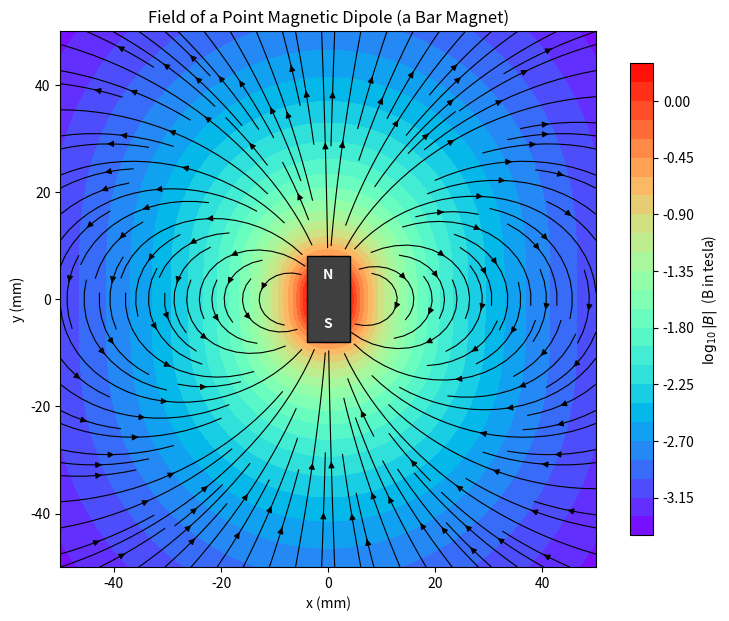
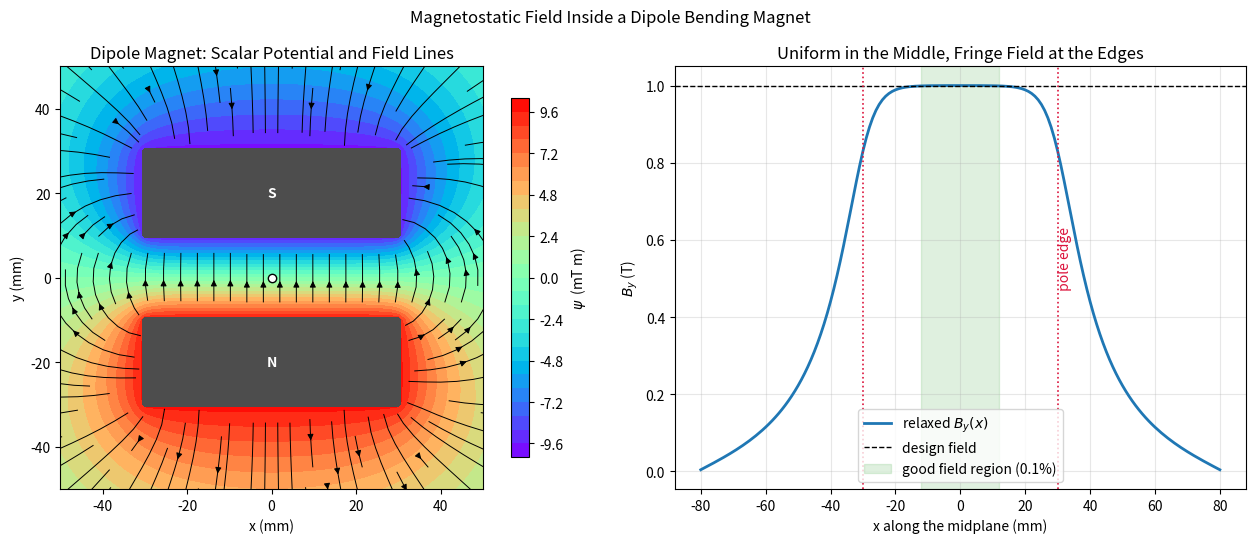
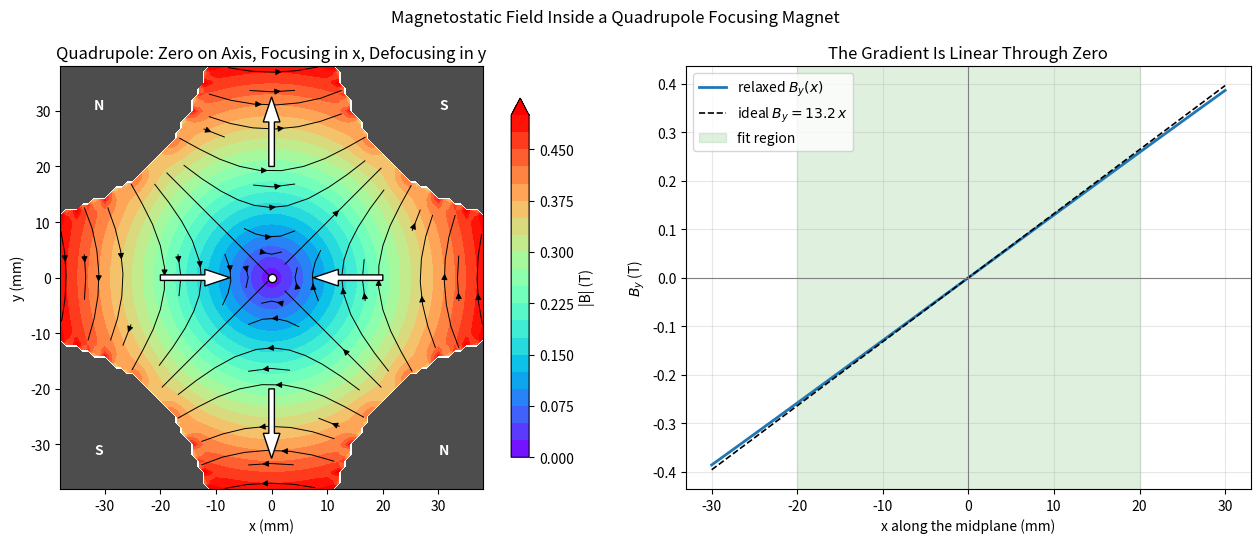
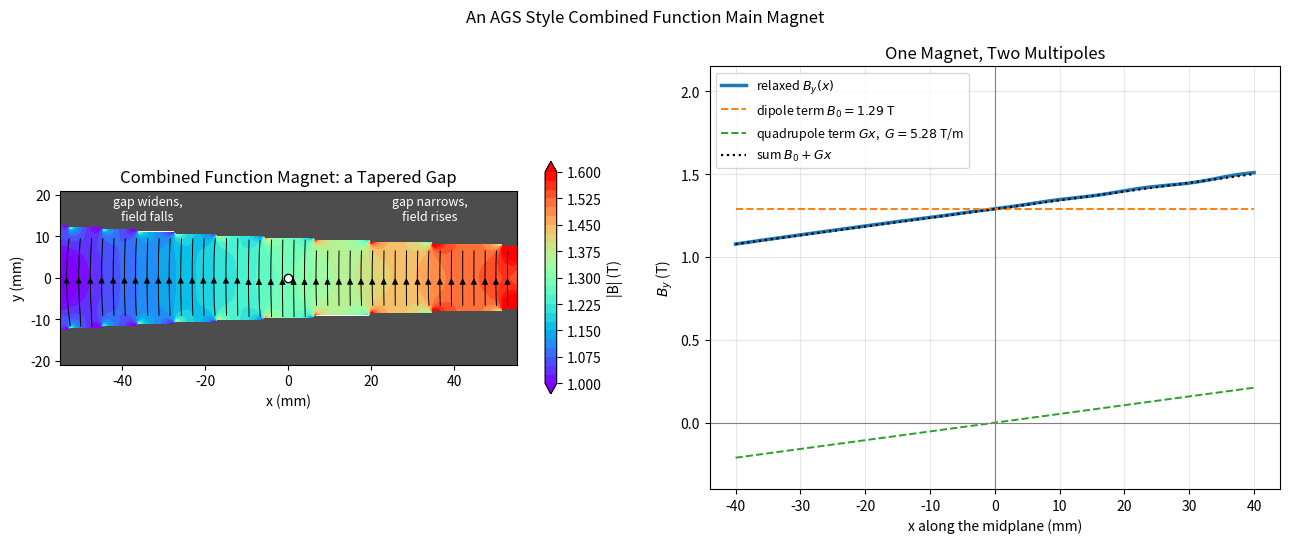
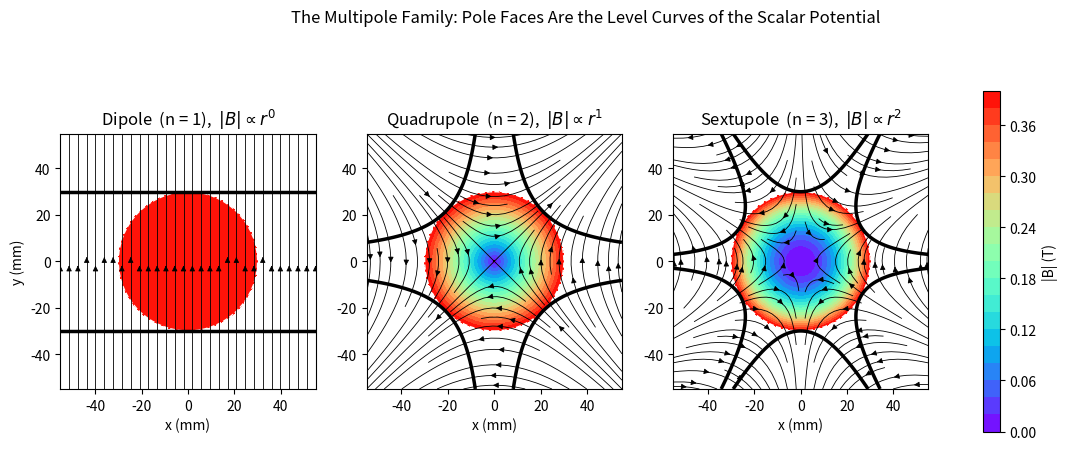

These figures' Python source, in order:
"""magnetostatics.ipynb"""

# Cell 01 - Imports and the electrostatic / magnetostatic dictionary

%matplotlib inline

import matplotlib.pyplot as plt
import numpy as np
import pandas as pd
from scipy.constants import mu_0
from scipy.ndimage import convolve, generate_binary_structure

# The five point Laplacian stencil: average the four nearest neighbors and
# ignore the center cell. This is the same kernel used in parallel_plates.py.
LAPLACE_KERNEL = generate_binary_structure(2, 1).astype(float) / 4
LAPLACE_KERNEL[1, 1] = 0.0

print(f"mu_0 = {mu_0:.6e} T m / A")
print(f"Relaxation kernel:\n{LAPLACE_KERNEL}")

pd.DataFrame(
    {
        "Electrostatics": [
            "voltage V",
            "E = -grad V",
            "div E = rho / eps_0",
            "Laplace: grad^2 V = 0",
            "conductor surface",
            "battery sets plate voltage",
        ],
        "Magnetostatics": [
            "scalar potential psi",
            "B = -grad psi",
            "div B = 0",
            "Laplace: grad^2 psi = 0",
            "iron pole face",
            "coil sets pole potential",
        ],
    },
    index=["potential", "field", "divergence", "PDE", "equipotential", "source"],
)

# Cell 02 - The field of a point magnetic dipole


def point_dipole_field(
    x: np.ndarray, y: np.ndarray, moment: float = 1.0
) -> tuple[np.ndarray, np.ndarray]:
    """
    Compute the field of a point magnetic dipole pointing along +y.

    Parameters
    ----------
    x, y : np.ndarray
        Coordinates in meters, measured from the dipole.
    moment : float
        Magnitude of the magnetic moment in A m^2.

    Returns
    -------
    tuple[np.ndarray, np.ndarray]
        The (Bx, By) components of the field in tesla.
    """
    r = np.hypot(x, y)
    prefactor = mu_0 * moment / (4 * np.pi * r**5)
    return prefactor * 3 * x * y, prefactor * (3 * y**2 - r**2)


# Check the 2:1 ratio between the axis and the equator at the same distance
distance = 0.02  # 20 mm from the dipole
_, b_axis = point_dipole_field(np.array(0.0), np.array(distance))
_, b_equator = point_dipole_field(np.array(distance), np.array(0.0))

print(f"By on the axis    (0, {distance * 1e3:.0f} mm) = {b_axis * 1e3:+8.3f} mT")
print(f"By on the equator ({distance * 1e3:.0f} mm, 0) = {b_equator * 1e3:+8.3f} mT")
print(f"ratio = {b_axis / b_equator:+.3f}   (expected -2.000)")

# Cell 03 - Plot 1: field lines around a bar magnet

span = 0.05  # plot out to 50 mm
plot_axis = np.linspace(-span, span, 400)
grid_x, grid_y = np.meshgrid(plot_axis, plot_axis)

field_x, field_y = point_dipole_field(grid_x, grid_y, moment=1.0)

# The point dipole formula diverges at the origin, so blank out the volume the
# bar magnet itself occupies. The formula is only valid outside the magnet.
MAGNET_HALF_WIDTH = 0.004
MAGNET_HALF_LENGTH = 0.008
inside_magnet = (np.abs(grid_x) <= MAGNET_HALF_WIDTH) & (
    np.abs(grid_y) <= MAGNET_HALF_LENGTH
)

field_magnitude = np.where(inside_magnet, np.nan, np.hypot(field_x, field_y))
field_x = np.where(inside_magnet, np.nan, field_x)
field_y = np.where(inside_magnet, np.nan, field_y)

fig, ax = plt.subplots(figsize=(7.5, 6.5))

shading = ax.contourf(
    grid_x * 1e3, grid_y * 1e3, np.log10(field_magnitude), levels=25, cmap="rainbow"
)
fig.colorbar(shading, ax=ax, shrink=0.8, label=r"$\log_{10}|B|$  (B in tesla)")

ax.streamplot(
    plot_axis * 1e3,
    plot_axis * 1e3,
    field_x,
    field_y,
    color="k",
    density=1.4,
    linewidth=0.8,
    arrowsize=0.9,
)

# Sketch the bar magnet that the point dipole is standing in for
ax.add_patch(
    plt.Rectangle(
        (-MAGNET_HALF_WIDTH * 1e3, -MAGNET_HALF_LENGTH * 1e3),
        2 * MAGNET_HALF_WIDTH * 1e3,
        2 * MAGNET_HALF_LENGTH * 1e3,
        facecolor="0.25",
        edgecolor="k",
    )
)
ax.text(0, 4.5, "N", color="w", ha="center", va="center", fontweight="bold")
ax.text(0, -4.5, "S", color="w", ha="center", va="center", fontweight="bold")

ax.set_xlabel("x (mm)")
ax.set_ylabel("y (mm)")
ax.set_title("Field of a Point Magnetic Dipole (a Bar Magnet)")
ax.set_aspect("equal")
plt.tight_layout()
plt.show()

# Cell 04 - The multipole family, straight from the complex formula


def multipole_potential(
    x: np.ndarray, y: np.ndarray, order: int, strength: float = 1.0
) -> np.ndarray:
    """
    Evaluate the scalar potential of a single multipole.

    Parameters
    ----------
    x, y : np.ndarray
        Coordinates in meters.
    order : int
        Multipole order n. 1 is a dipole, 2 a quadrupole, 3 a sextupole.
    strength : float
        Coefficient C_n, in tesla per meter^(n-1).

    Returns
    -------
    np.ndarray
        The scalar potential psi in tesla-meters.
    """
    z = x + 1j * y
    return -(strength / order) * (z**order).imag


def multipole_field(
    x: np.ndarray, y: np.ndarray, order: int, strength: float = 1.0
) -> tuple[np.ndarray, np.ndarray]:
    """
    Evaluate the field of a single multipole using B_y + i B_x = C_n z^(n-1).

    Parameters
    ----------
    x, y : np.ndarray
        Coordinates in meters.
    order : int
        Multipole order n.
    strength : float
        Coefficient C_n.

    Returns
    -------
    tuple[np.ndarray, np.ndarray]
        The (Bx, By) components of the field in tesla.
    """
    w = strength * (x + 1j * y) ** (order - 1)
    return w.imag, w.real


# Confirm the complex formula reproduces the hand written table above
xt, yt = 0.011, 0.007  # an arbitrary test point in the bore

hand_written = {
    "dipole (n=1)": (0.0, 1.0),
    "quadrupole (n=2)": (1.0 * yt, 1.0 * xt),
    "sextupole (n=3)": (2.0 * xt * yt, xt**2 - yt**2),
}

rows = []
for n, (name, (bx_hand, by_hand)) in enumerate(hand_written.items(), start=1):
    bx, by = multipole_field(xt, yt, order=n)
    rows.append(
        {
            "multipole": name,
            "Bx (formula)": bx,
            "Bx (by hand)": bx_hand,
            "By (formula)": by,
            "By (by hand)": by_hand,
        }
    )

pd.DataFrame(rows).set_index("multipole")

# Cell 05 - The relaxation solver, and a check against a known answer


def make_grid(
    span_mm: float, step_mm: float
) -> tuple[np.ndarray, np.ndarray, np.ndarray, float]:
    """
    Build a square mesh laid out in whole millimeters.

    Parameters
    ----------
    span_mm : float
        Half width of the domain in millimeters.
    step_mm : float
        Cell size in millimeters. Must divide span_mm exactly.

    Returns
    -------
    tuple[np.ndarray, np.ndarray, np.ndarray, float]
        The 1D axis in mm, the 2D x and y meshes in mm, and the cell size in m.
    """
    axis_mm = np.arange(-span_mm, span_mm + step_mm / 2, step_mm)
    mesh_x, mesh_y = np.meshgrid(axis_mm, axis_mm)
    return axis_mm, mesh_x, mesh_y, step_mm / 1000.0


def solve_laplace(
    fixed_mask: np.ndarray, fixed_values: np.ndarray, iterations: int = 5000
) -> np.ndarray:
    """
    Solve Laplace's equation by repeated four neighbor averaging.

    Parameters
    ----------
    fixed_mask : np.ndarray
        Boolean array, True wherever the potential is held fixed (the iron).
    fixed_values : np.ndarray
        The potential to hold at those cells, in tesla-meters.
    iterations : int
        Number of relaxation sweeps.

    Returns
    -------
    np.ndarray
        The relaxed scalar potential psi on the grid.
    """
    psi = np.zeros_like(fixed_values)
    psi[fixed_mask] = fixed_values[fixed_mask]
    for _ in range(iterations):
        # Average every four neighbor cells in the grid
        psi = convolve(psi, LAPLACE_KERNEL, mode="constant")
        # Reapply the pole potentials
        psi[fixed_mask] = fixed_values[fixed_mask]
    return psi


def magnetic_field(psi: np.ndarray, cell_m: float) -> tuple[np.ndarray, np.ndarray]:
    """Differentiate the potential to get B = -grad(psi), in tesla."""
    dpsi_dy, dpsi_dx = np.gradient(psi, cell_m)
    return -dpsi_dx, -dpsi_dy


# Verification: pin the outer frame to an exactly known harmonic function,
# psi = -G x y, and confirm the solver recovers it everywhere inside.
check_axis, check_x, check_y, check_cell = make_grid(60.0, 2.0)
exact = multipole_potential(check_x / 1000, check_y / 1000, order=2, strength=13.2)

frame = np.zeros(exact.shape, dtype=bool)
frame[0, :] = frame[-1, :] = frame[:, 0] = frame[:, -1] = True

relaxed = solve_laplace(frame, exact, iterations=20000)
worst = np.abs(relaxed - exact).max()

print(f"grid: {exact.shape[0]} x {exact.shape[1]} cells of {check_cell * 1e3:.1f} mm")
print(f"peak potential          = {np.abs(exact).max():.6f} T m")
print(f"worst error vs analytic = {worst:.3e} T m")
print(f"relative error          = {worst / np.abs(exact).max():.2e}")

# Cell 06 - Solve Laplace's equation inside a dipole magnet

GAP_HALF_MM = 10.0  # half of the 20 mm gap
POLE_HALF_WIDTH_MM = 30.0  # poles are 60 mm across
POLE_DEPTH_MM = 20.0  # thickness of the iron block we model
DESIGN_FIELD = 1.0  # tesla, the field we are aiming for

axis_mm, mesh_x, mesh_y, cell_m = make_grid(80.0, 1.0)

# psi = -B0 * y, so the upper pole sits at -psi_pole and the lower at +psi_pole
psi_pole = DESIGN_FIELD * GAP_HALF_MM / 1000

upper_pole = (
    (np.abs(mesh_x) <= POLE_HALF_WIDTH_MM)
    & (mesh_y >= GAP_HALF_MM)
    & (mesh_y <= GAP_HALF_MM + POLE_DEPTH_MM)
)
lower_pole = (
    (np.abs(mesh_x) <= POLE_HALF_WIDTH_MM)
    & (mesh_y <= -GAP_HALF_MM)
    & (mesh_y >= -GAP_HALF_MM - POLE_DEPTH_MM)
)

dipole_iron = upper_pole | lower_pole
dipole_values = np.zeros_like(mesh_x)
dipole_values[upper_pole] = -psi_pole
dipole_values[lower_pole] = +psi_pole

dipole_psi = solve_laplace(dipole_iron, dipole_values, iterations=5000)
dipole_bx, dipole_by = magnetic_field(dipole_psi, cell_m)

center = len(axis_mm) // 2
midplane_by = dipole_by[center]


def flat_half_width(x_mm: np.ndarray, profile: np.ndarray, tolerance: float) -> float:
    """Return the half width in mm over which a profile stays within tolerance."""
    middle = len(x_mm) // 2
    inside = np.abs(profile - profile[middle]) / np.abs(profile[middle]) <= tolerance
    low = middle
    while low > 0 and inside[low - 1]:
        low -= 1
    high = middle
    while high < len(x_mm) - 1 and inside[high + 1]:
        high += 1
    return min(-x_mm[low], x_mm[high])


print(f"pole potential      = {psi_pole:+.4f} T m")
print(
    f"By at the center    = {dipole_by[center, center]:.5f} T  "
    f"(design {DESIGN_FIELD:.1f} T)"
)
print(f"Bx at the center    = {dipole_bx[center, center]:.2e} T  (expected 0)")
print(f"excitation required = {2 * psi_pole / mu_0:,.0f} ampere-turns")
print()
for tolerance in (1e-3, 1e-2):
    half = flat_half_width(axis_mm, midplane_by, tolerance)
    print(f"good field region at {tolerance:.1%} : |x| <= {half:.0f} mm")

# Cell 07 - Plot 2: the dipole field, and how flat it really is

fig, axes = plt.subplots(1, 2, figsize=(13, 5.5))

# Left panel: potential contours, field lines, and the iron
ax = axes[0]
shading = ax.contourf(mesh_x, mesh_y, dipole_psi * 1e3, levels=24, cmap="rainbow")
fig.colorbar(shading, ax=ax, shrink=0.85, label=r"$\psi$  (mT m)")

# Hide the field inside the iron, where the scalar potential has no meaning.
# minlength has to be lowered or the short field lines that cross the gap
# straight from one pole to the other are discarded as too short to draw.
ax.streamplot(
    axis_mm,
    axis_mm,
    np.where(dipole_iron, np.nan, dipole_bx),
    np.where(dipole_iron, np.nan, dipole_by),
    color="k",
    density=1.4,
    linewidth=0.7,
    arrowsize=0.9,
    minlength=0.02,
)

ax.contourf(
    mesh_x, mesh_y, dipole_iron.astype(float), levels=[0.5, 1.5], colors=["0.3"]
)
# B runs from high psi to low psi, so it leaves the lower pole: that pole is north
ax.text(0, 20, "S", color="w", ha="center", va="center", fontweight="bold")
ax.text(0, -20, "N", color="w", ha="center", va="center", fontweight="bold")
ax.plot(0, 0, "wo", ms=6, mec="k")
ax.set_xlim(-50, 50)
ax.set_ylim(-50, 50)
ax.set_xlabel("x (mm)")
ax.set_ylabel("y (mm)")
ax.set_title("Dipole Magnet: Scalar Potential and Field Lines")
ax.set_aspect("equal")

# Right panel: the field along the midplane, where the beam travels
ax = axes[1]
ax.plot(axis_mm, midplane_by, lw=2, label=r"relaxed $B_y(x)$")
ax.axhline(DESIGN_FIELD, color="k", ls="--", lw=1, label="design field")
for edge in (-POLE_HALF_WIDTH_MM, POLE_HALF_WIDTH_MM):
    ax.axvline(edge, color="crimson", ls=":", lw=1.2)
ax.text(
    POLE_HALF_WIDTH_MM, 0.55, " pole edge", color="crimson", rotation=90, va="center"
)

good = flat_half_width(axis_mm, midplane_by, 1e-3)
ax.axvspan(-good, good, color="tab:green", alpha=0.15, label="good field region (0.1%)")

ax.set_xlabel("x along the midplane (mm)")
ax.set_ylabel(r"$B_y$ (T)")
ax.set_title("Uniform in the Middle, Fringe Field at the Edges")
ax.grid(True, alpha=0.3)
ax.legend(loc="lower center")

fig.suptitle("Magnetostatic Field Inside a Dipole Bending Magnet")
plt.tight_layout()
plt.show()

# Cell 08 - Solve Laplace's equation inside a quadrupole magnet

BORE_RADIUS_MM = 30.0  # axis to pole tip
DESIGN_GRADIENT = 13.2  # T/m
YOKE_RADIUS_MM = 65.0  # where the poles are truncated and meet the yoke

axis_mm, mesh_x, mesh_y, cell_m = make_grid(80.0, 1.0)

# The pole faces are the hyperbolas x*y = +/- a^2 / 2, held at psi = -G x y
psi_pole = DESIGN_GRADIENT * (BORE_RADIUS_MM / 1000) ** 2 / 2
radius_mm = np.hypot(mesh_x, mesh_y)

# Poles in quadrants I and III sit on x*y = +a^2/2, so they are at -psi_pole
pole_positive = (mesh_x * mesh_y >= BORE_RADIUS_MM**2 / 2) & (
    radius_mm <= YOKE_RADIUS_MM
)
pole_negative = (mesh_x * mesh_y <= -(BORE_RADIUS_MM**2) / 2) & (
    radius_mm <= YOKE_RADIUS_MM
)

quad_iron = pole_positive | pole_negative
quad_values = np.zeros_like(mesh_x)
quad_values[pole_positive] = -psi_pole
quad_values[pole_negative] = +psi_pole

quad_psi = solve_laplace(quad_iron, quad_values, iterations=5000)
quad_bx, quad_by = magnetic_field(quad_psi, cell_m)

center = len(axis_mm) // 2
quad_midplane_by = quad_by[center]

# Fit a straight line to the midplane field over the inner 20 mm
fit_region = np.abs(axis_mm) <= 20.0
measured_gradient, intercept = np.polyfit(
    axis_mm[fit_region] / 1000, quad_midplane_by[fit_region], 1
)
straight_line = measured_gradient * axis_mm / 1000 + intercept
nonlinearity = np.abs(quad_midplane_by[fit_region] - straight_line[fit_region]).max()

print(f"pole potential        = {psi_pole:.5f} T m")
print(
    f"|B| on the axis       = "
    f"{np.hypot(quad_bx[center, center], quad_by[center, center]):.3e} T"
)
print(
    f"measured gradient     = {measured_gradient:.3f} T/m  (design "
    f"{DESIGN_GRADIENT:.1f} T/m, "
    f"{100 * (measured_gradient / DESIGN_GRADIENT - 1):+.2f}%)"
)
print(f"worst nonlinearity    = {nonlinearity:.2e} T over |x| <= 20 mm")
print(f"ideal pole tip field  = {DESIGN_GRADIENT * BORE_RADIUS_MM / 1000:.4f} T")
print(f"excitation required   = {psi_pole / mu_0:,.0f} ampere-turns per pole")

# Cell 09 - Plot 3: the quadrupole field and its linear gradient

fig, axes = plt.subplots(1, 2, figsize=(13, 5.5))

# Left panel: the field map with the hyperbolic poles drawn in
ax = axes[0]
shading = ax.contourf(
    mesh_x,
    mesh_y,
    np.where(quad_iron, np.nan, np.hypot(quad_bx, quad_by)),
    levels=np.linspace(0, 0.5, 21),
    cmap="rainbow",
    extend="max",
)
fig.colorbar(shading, ax=ax, shrink=0.85, label="|B| (T)")

ax.streamplot(
    axis_mm,
    axis_mm,
    np.where(quad_iron, np.nan, quad_bx),
    np.where(quad_iron, np.nan, quad_by),
    color="k",
    density=1.3,
    linewidth=0.7,
    arrowsize=0.9,
    minlength=0.02,
)
ax.contourf(mesh_x, mesh_y, quad_iron.astype(float), levels=[0.5, 1.5], colors=["0.3"])

# Label the pole polarities: field leaves the high potential poles (north)
for x_label, y_label, tag in [
    (31, 31, "S"),
    (-31, -31, "S"),
    (31, -31, "N"),
    (-31, 31, "N"),
]:
    ax.text(
        x_label, y_label, tag, color="w", ha="center", va="center", fontweight="bold"
    )

# The force on a proton traveling into the page: Fx = -qvGx, Fy = +qvGy
for sign in (-1, 1):
    ax.arrow(sign * 20, 0, -sign * 8, 0, width=1.0, color="w", ec="k", zorder=5)
    ax.arrow(0, sign * 20, 0, sign * 8, width=1.0, color="w", ec="k", zorder=5)
ax.plot(0, 0, "wo", ms=6, mec="k")

ax.set_xlim(-38, 38)
ax.set_ylim(-38, 38)
ax.set_xlabel("x (mm)")
ax.set_ylabel("y (mm)")
ax.set_title("Quadrupole: Zero on Axis, Focusing in x, Defocusing in y")
ax.set_aspect("equal")

# Right panel: the midplane field against a straight line
ax = axes[1]
inside_bore = np.abs(axis_mm) <= BORE_RADIUS_MM
ax.plot(
    axis_mm[inside_bore], quad_midplane_by[inside_bore], lw=2, label=r"relaxed $B_y(x)$"
)
ax.plot(
    axis_mm[inside_bore],
    DESIGN_GRADIENT * axis_mm[inside_bore] / 1000,
    "k--",
    lw=1.2,
    label=rf"ideal $B_y = {DESIGN_GRADIENT}\,x$",
)
ax.axvspan(-20, 20, color="tab:green", alpha=0.15, label="fit region")
ax.axhline(0, color="0.5", lw=0.8)
ax.axvline(0, color="0.5", lw=0.8)
ax.set_xlabel("x along the midplane (mm)")
ax.set_ylabel(r"$B_y$ (T)")
ax.set_title("The Gradient Is Linear Through Zero")
ax.grid(True, alpha=0.3)
ax.legend(loc="upper left")

fig.suptitle("Magnetostatic Field Inside a Quadrupole Focusing Magnet")
plt.tight_layout()
plt.show()

# Cell 10 - Mesh refinement: is the 2% deficit really a discretization error?

refinement = []
for step_mm in (2.0, 1.0, 0.5):
    ref_axis, ref_x, ref_y, ref_cell = make_grid(80.0, step_mm)
    ref_radius = np.hypot(ref_x, ref_y)

    ref_positive = (ref_x * ref_y >= BORE_RADIUS_MM**2 / 2) & (
        ref_radius <= YOKE_RADIUS_MM
    )
    ref_negative = (ref_x * ref_y <= -(BORE_RADIUS_MM**2) / 2) & (
        ref_radius <= YOKE_RADIUS_MM
    )
    ref_values = np.zeros_like(ref_x)
    ref_values[ref_positive] = -psi_pole
    ref_values[ref_negative] = +psi_pole

    # Relaxation spreads information one cell per sweep, so a mesh with half
    # the cell size needs about four times as many sweeps to converge
    sweeps = int(3000 * (1.0 / step_mm) ** 2)
    ref_psi = solve_laplace(ref_positive | ref_negative, ref_values, iterations=sweeps)
    _, ref_by = magnetic_field(ref_psi, ref_cell)

    ref_center = len(ref_axis) // 2
    ref_fit = np.abs(ref_axis) <= 20.0
    slope, _ = np.polyfit(ref_axis[ref_fit] / 1000, ref_by[ref_center][ref_fit], 1)

    refinement.append(
        {
            "cell size (mm)": step_mm,
            "grid": f"{len(ref_axis)} x {len(ref_axis)}",
            "sweeps": sweeps,
            "G (T/m)": round(slope, 3),
            "error (%)": round(100 * (slope / DESIGN_GRADIENT - 1), 2),
        }
    )

pd.DataFrame(refinement).set_index("cell size (mm)")

# Cell 11 - AGS scale numbers and the combined function field

BRHO_PER_GEV = 3.3356  # T m of rigidity per GeV/c for a singly charged particle
AGS_MOMENTUM = 33.0  # GeV/c
AGS_BEND_RADIUS = 85.4  # m, radius of curvature inside the main magnets
AGS_FIELD_INDEX = 350.0  # representative of a strong focusing machine
AGS_GAP_HALF_MM = 10.0  # half gap on the beam axis

ags_rigidity = BRHO_PER_GEV * AGS_MOMENTUM
ags_field = ags_rigidity / AGS_BEND_RADIUS
ags_gradient = AGS_FIELD_INDEX * ags_field / AGS_BEND_RADIUS

print(f"magnetic rigidity B*rho = {ags_rigidity:8.2f} T m   at {AGS_MOMENTUM} GeV/c")
print(f"main magnet field B0    = {ags_field:8.3f} T     for rho = {AGS_BEND_RADIUS} m")
print(
    f"gradient G              = {ags_gradient:8.3f} T/m   for n = {AGS_FIELD_INDEX:.0f}"
)
print(f"equivalent quad center  = {-1e3 * ags_field / ags_gradient:8.1f} mm off axis")
print()

# The same relaxation solve, now with a tapered combined function pole
ags_axis_mm, ags_x, ags_y, ags_cell = make_grid(80.0, 0.5)

# psi = -y (B0 + G x), so the pole through (0, +/- gap_half) sits at this value
ags_psi_pole = ags_field * AGS_GAP_HALF_MM / 1000

# Solve psi = -psi_pole for y: the upper pole surface, in millimeters
pole_surface_mm = 1e3 * ags_psi_pole / (ags_field + ags_gradient * ags_x / 1000)

# Snap the curved surface to the nearest grid line rather than the next one out
half_cell_mm = 1e3 * ags_cell / 2
upper_iron = (ags_y >= pole_surface_mm - half_cell_mm) & (np.abs(ags_x) <= 60)
lower_iron = (ags_y <= -pole_surface_mm + half_cell_mm) & (np.abs(ags_x) <= 60)

ags_iron = upper_iron | lower_iron
ags_values = np.zeros_like(ags_x)
ags_values[upper_iron] = -ags_psi_pole
ags_values[lower_iron] = +ags_psi_pole

ags_psi = solve_laplace(ags_iron, ags_values, iterations=4000)
ags_bx, ags_by = magnetic_field(ags_psi, ags_cell)

ags_center = len(ags_axis_mm) // 2
ags_midplane = ags_by[ags_center]
in_aperture = np.abs(ags_axis_mm) <= 40.0
fitted_gradient, fitted_field = np.polyfit(
    ags_axis_mm[in_aperture] / 1000, ags_midplane[in_aperture], 1
)

print(f"gap on axis             = {2 * AGS_GAP_HALF_MM:.0f} mm")
print(
    f"relaxed B0 on the axis  = {fitted_field:8.3f} T     (asked for {ags_field:.3f})"
)
print(
    f"relaxed gradient        = {fitted_gradient:8.3f} T/m   "
    f"(asked for {ags_gradient:.3f})"
)

# Cell 12 - Plot 4: a combined function magnet is a dipole plus a quadrupole

fig, axes = plt.subplots(1, 2, figsize=(13, 5.5))

# Left panel: the tapered gap and the field it produces
ax = axes[0]
shading = ax.contourf(
    ags_x,
    ags_y,
    np.where(ags_iron, np.nan, np.hypot(ags_bx, ags_by)),
    levels=np.linspace(1.0, 1.6, 25),
    cmap="rainbow",
    extend="both",
)
fig.colorbar(shading, ax=ax, shrink=0.55, label="|B| (T)")
ax.streamplot(
    ags_axis_mm,
    ags_axis_mm,
    np.where(ags_iron, np.nan, ags_bx),
    np.where(ags_iron, np.nan, ags_by),
    color="k",
    density=2.0,
    linewidth=0.7,
    arrowsize=0.9,
    minlength=0.01,
)
ax.contourf(ags_x, ags_y, ags_iron.astype(float), levels=[0.5, 1.5], colors=["0.3"])
ax.plot(0, 0, "wo", ms=6, mec="k")
ax.text(-34, 14, "gap widens,\nfield falls", color="w", fontsize=9, ha="center")
ax.text(34, 14, "gap narrows,\nfield rises", color="w", fontsize=9, ha="center")
ax.set_xlim(-55, 55)
ax.set_ylim(-21, 21)
ax.set_xlabel("x (mm)")
ax.set_ylabel("y (mm)")
ax.set_title("Combined Function Magnet: a Tapered Gap")
ax.set_aspect("equal")

# Right panel: the superposition, term by term
ax = axes[1]
x_m = ags_axis_mm[in_aperture] / 1000
ax.plot(
    ags_axis_mm[in_aperture],
    ags_midplane[in_aperture],
    lw=2.5,
    label=r"relaxed $B_y(x)$",
)
ax.plot(
    ags_axis_mm[in_aperture],
    np.full_like(x_m, ags_field),
    "--",
    lw=1.4,
    label=rf"dipole term $B_0 = {ags_field:.2f}$ T",
)
ax.plot(
    ags_axis_mm[in_aperture],
    ags_gradient * x_m,
    "--",
    lw=1.4,
    label=rf"quadrupole term $Gx$,  $G = {ags_gradient:.2f}$ T/m",
)
ax.plot(
    ags_axis_mm[in_aperture],
    ags_field + ags_gradient * x_m,
    "k:",
    lw=1.6,
    label=r"sum $B_0 + Gx$",
)
ax.axhline(0, color="0.5", lw=0.8)
ax.axvline(0, color="0.5", lw=0.8)
ax.set_ylim(-0.4, 2.15)
ax.set_xlabel("x along the midplane (mm)")
ax.set_ylabel(r"$B_y$ (T)")
ax.set_title("One Magnet, Two Multipoles")
ax.grid(True, alpha=0.3)
ax.legend(loc="upper left", fontsize=9)

fig.suptitle("An AGS Style Combined Function Main Magnet")
plt.tight_layout()
plt.show()

# Cell 13 - Plot 5: the first three multipoles, side by side

APERTURE = 0.030  # 30 mm bore radius for all three magnets
TIP_FIELD = 0.4  # tesla at the pole tip, so the plots are comparable

family_axis = np.linspace(-0.055, 0.055, 400)
family_x, family_y = np.meshgrid(family_axis, family_axis)
family_radius = np.hypot(family_x, family_y)

fig, axes = plt.subplots(1, 3, figsize=(14, 5.2))

for ax, (order, name) in zip(
    axes, [(1, "Dipole"), (2, "Quadrupole"), (3, "Sextupole")], strict=True
):
    # Pick C_n so every magnet reaches the same field at the pole tip
    strength = TIP_FIELD / APERTURE ** (order - 1)

    bx, by = multipole_field(family_x, family_y, order, strength)
    psi = multipole_potential(family_x, family_y, order, strength)

    # The pole tips sit where |psi| is largest on the circle r = a
    tip_potential = strength * APERTURE**order / order

    # Shade only inside the bore. Outside it there is iron, not vacuum, so the
    # multipole formula does not apply there in a real magnet.
    shading = ax.contourf(
        family_x * 1e3,
        family_y * 1e3,
        np.where(family_radius <= APERTURE, np.hypot(bx, by), np.nan),
        levels=np.linspace(0, TIP_FIELD, 21),
        cmap="rainbow",
    )
    ax.streamplot(
        family_axis * 1e3,
        family_axis * 1e3,
        bx,
        by,
        color="k",
        density=1.0,
        linewidth=0.6,
        arrowsize=0.8,
    )
    # The iron: the level curves psi = +/- tip_potential, outside the bore
    ax.contour(
        family_x * 1e3,
        family_y * 1e3,
        np.where(family_radius > APERTURE * 0.9, psi, np.nan),
        levels=[-tip_potential, tip_potential],
        colors="k",
        linestyles="solid",
        linewidths=2.5,
    )
    ax.add_patch(
        plt.Circle((0, 0), APERTURE * 1e3, fill=False, color="w", ls="--", lw=1)
    )

    ax.set_title(f"{name}  (n = {order}),  " + rf"$|B| \propto r^{{{order - 1}}}$")
    ax.set_xlabel("x (mm)")
    ax.set_xlim(-55, 55)
    ax.set_ylim(-55, 55)
    ax.set_aspect("equal")

axes[0].set_ylabel("y (mm)")
fig.colorbar(shading, ax=axes, shrink=0.85, label="|B| (T)")
fig.suptitle(
    "The Multipole Family: Pole Faces Are the Level Curves of the Scalar Potential"
)
plt.show()
